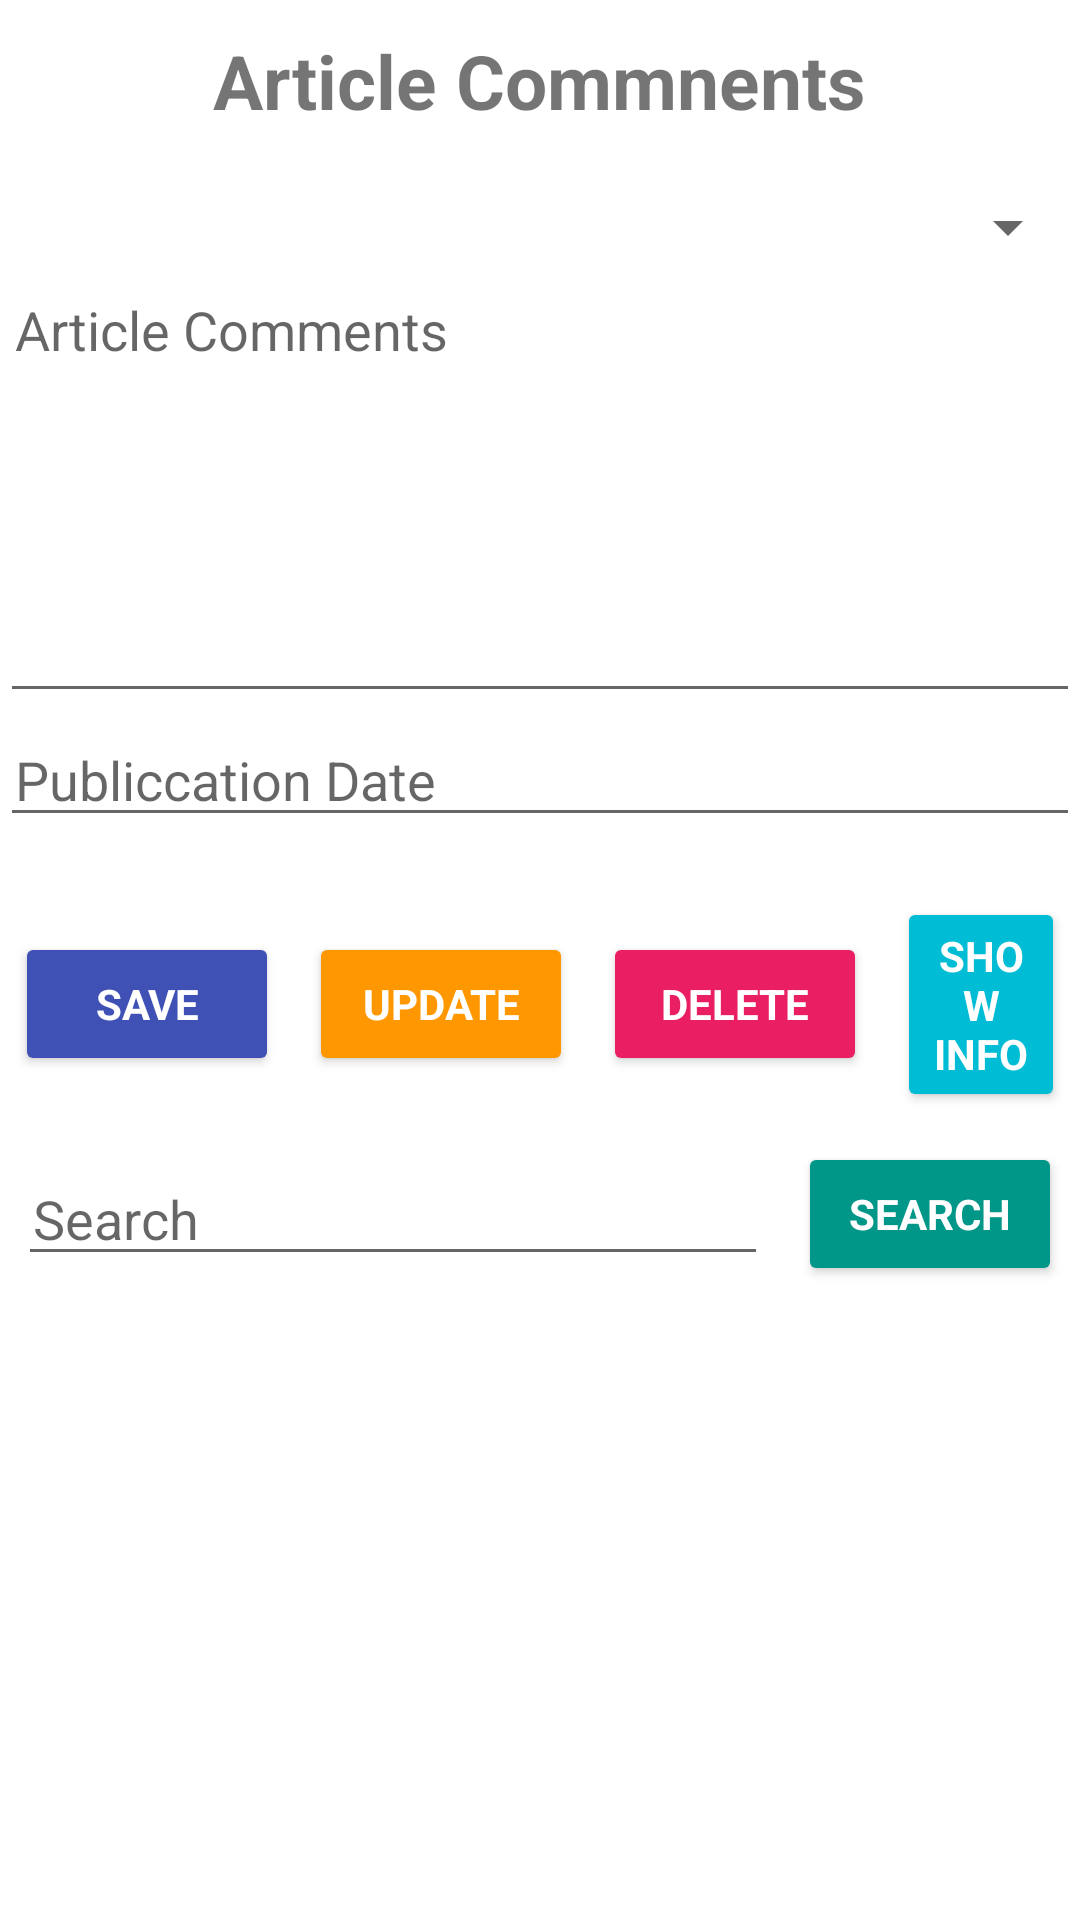

Reconstruct the res/layout file that produces this screen, plus the resources it refers to.
<!-- AndroidManifest.xml: application theme Theme.FaciltyMagazine -->
<!-- res/layout/activity_comments.xml -->
<?xml version="1.0" encoding="utf-8"?>
<androidx.core.widget.NestedScrollView
    xmlns:android="http://schemas.android.com/apk/res/android"
    xmlns:app="http://schemas.android.com/apk/res-auto"
    xmlns:tools="http://schemas.android.com/tools"
    android:id="@+id/main"
    android:layout_width="match_parent"
    android:layout_height="match_parent"
    tools:context=".Comments"
    android:orientation="vertical">
    <LinearLayout
        android:layout_width="match_parent"
        android:layout_height="match_parent"
        android:orientation="vertical">

        <TextView
            android:id="@+id/articles"
            android:layout_width="wrap_content"
            android:layout_height="wrap_content"
            android:text="Article Commnents"
            android:textSize="25dp"
            android:textStyle="bold"
            android:layout_gravity="center"
            android:layout_marginTop="10dp"
            android:layout_marginBottom="20dp"
            />
        <Spinner
            android:id="@+id/articleID"
            android:layout_width="match_parent"
            android:layout_height="wrap_content" />
        <EditText
            android:id="@+id/contents"
            android:layout_width="match_parent"
            android:layout_height="150dp"
            android:hint="Article Comments"
            android:gravity="left|top"
            android:paddingLeft="5dp"
            android:paddingRight="5dp"
            android:inputType="textMultiLine"
            android:maxLines="5"
            android:ems="5"
            android:longClickable="false"
            android:scrollbars="vertical"
            />

        <EditText
            android:id="@+id/comment_date"
            android:layout_width="match_parent"
            android:layout_height="wrap_content"
            android:hint="Publiccation Date"
            android:paddingLeft="5dp"
            android:paddingRight="5dp"
            android:inputType="date"
            />
        <include
            layout="@layout/btn_events"
            android:layout_width="match_parent"
            android:layout_height="wrap_content" />
    </LinearLayout>

</androidx.core.widget.NestedScrollView>
<!-- res/layout/btn_events.xml (included above) -->
<?xml version="1.0" encoding="utf-8"?>
<LinearLayout
    xmlns:android="http://schemas.android.com/apk/res/android"
    android:layout_width="match_parent"
    android:layout_height="match_parent"
    android:orientation="vertical">

    <LinearLayout
        android:layout_marginTop="15dp"
        android:layout_width="match_parent"
        android:layout_height="wrap_content"
        android:orientation="horizontal"
        android:gravity="center"
        >
        <Button
            android:id="@+id/btn_save"
            android:layout_width="wrap_content"
            android:layout_height="wrap_content"
            android:text="Save"
            android:backgroundTint="@color/blue"
            android:layout_margin="5dp"
            android:onClick="save"
            android:textColor="@color/white"
            android:typeface="sans"
            android:textStyle="bold"
            />
        <Button
            android:id="@+id/btn_update"
            android:layout_width="wrap_content"
            android:layout_height="wrap_content"
            android:text="Update"
            android:backgroundTint="@color/warning"
            android:layout_margin="5dp"
            android:onClick="update"
            android:textColor="@color/white"
            android:typeface="sans"
            android:textStyle="bold"
            />
        <Button
            android:id="@+id/btn_Delete"
            android:layout_width="wrap_content"
            android:layout_height="wrap_content"
            android:text="Delete"
            android:backgroundTint="@color/wrong"
            android:layout_margin="5dp"
            android:onClick="delete"
            android:textColor="@color/white"
            android:typeface="sans"
            android:textStyle="bold"
            />
        <Button
            android:id="@+id/btn_info"
            android:layout_width="wrap_content"
            android:layout_height="wrap_content"
            android:text="Show info"
            android:backgroundTint="@color/info"
            android:layout_margin="5dp"
            android:onClick="info"
            android:textColor="@color/white"
            android:typeface="sans"
            android:textStyle="bold"
            />
    </LinearLayout>

    <LinearLayout
        android:layout_width="match_parent"
        android:layout_height="wrap_content"
        android:orientation="horizontal"
        android:gravity="center"
        >

        <EditText
            android:id="@+id/search"
            android:layout_width="250dp"
            android:layout_height="wrap_content"
            android:hint="Search"
            android:inputType="number"
            android:paddingLeft="5dp"
            android:layout_margin="5dp"
            />
        <Button
            android:id="@+id/btn_show"
            android:layout_width="wrap_content"
            android:layout_height="wrap_content"
            android:text="Search"
            android:backgroundTint="@color/search"
            android:layout_margin="5dp"
            android:onClick="show"
            android:textColor="@color/white"
            android:typeface="sans"
            android:textStyle="bold"
            />
    </LinearLayout>


</LinearLayout>
<!-- resources referenced by this layout -->
<resources>
  <color name="blue">#3F51B5</color>
  <color name="info">#00BCD4</color>
  <color name="search">#009688</color>
  <color name="warning">#FF9800</color>
  <color name="white">#FFFFFFFF</color>
  <color name="wrong">#E91E63</color>
  <style name="Theme.FaciltyMagazine" parent="Base.Theme.FaciltyMagazine" />
  <style name="Base.Theme.FaciltyMagazine" parent="Theme.MaterialComponents.Light.DarkActionBar">
          
          
          <item name="colorPrimary">@color/purple_500</item>
          <item name="colorPrimaryVariant">@color/purple_700</item>
          <item name="colorOnPrimary">@color/white</item>
          
          <item name="colorSecondary">@color/teal_200</item>
          <item name="colorSecondaryVariant">@color/teal_700</item>
          <item name="colorOnSecondary">@color/black</item>
          
          <item name="android:statusBarColor" tools:targetApi="l">?attr/colorPrimaryVariant</item>
      </style>
  <color name="purple_500">#0A42A5</color>
  <color name="purple_700">#8F0A42A5</color>
  <color name="teal_200">#0A8FDA</color>
  <color name="teal_700">#0A4687</color>
  <color name="black">#FF000000</color>
</resources>
